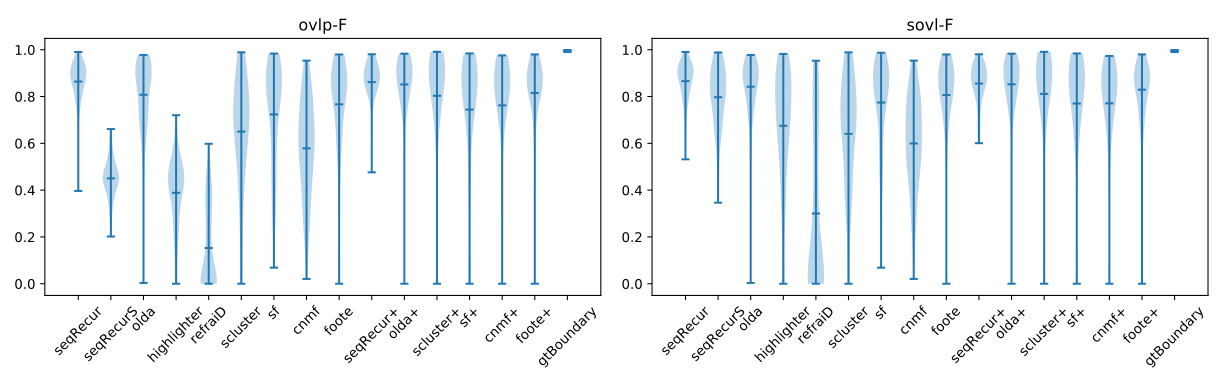

Source data for this figure (header and first rows):
, algo, ovlp-P, ovlp-R, ovlp-F, sovl-P, sovl-R, sovl-F, dtct-P, dtct-R, dtct-F
0, seqRecur, 0.8994, 0.8457, 0.8643, 0.8927, 0.8519, 0.8659, 0.4424, 0.5479, 0.4764
0, seqRecurS, 0.8347, 0.3169, 0.4504, 0.8151, 0.8306, 0.7974, 0.4875, 0.1702, 0.2504
0, highlighter, 0.7171, 0.2744, 0.3886, 0.7048, 0.6883, 0.6751, 0.3375, 0.1156, 0.1704
0, scluster, 0.6618, 0.743, 0.6503, 0.6403, 0.7509, 0.6405, 0.3902, 0.4704, 0.3962
0, sf, 0.7799, 0.7324, 0.7239, 0.7454, 0.8763, 0.7745, 0.6438, 0.5427, 0.5769
0, olda, 0.8415, 0.7958, 0.8076, 0.8212, 0.8932, 0.842, 0.6177, 0.5506, 0.5704
0, cnmf, 0.6139, 0.6266, 0.5788, 0.5926, 0.6874, 0.5996, 0.2465, 0.2815, 0.2431
0, foote, 0.8121, 0.7535, 0.7667, 0.7845, 0.8563, 0.8063, 0.5638, 0.4721, 0.5033
0, seqRecur+, 0.8932, 0.8507, 0.8618, 0.8758, 0.8548, 0.8558, 0.5163, 0.5406, 0.5224
0, scluster+, 0.8327, 0.803, 0.8032, 0.8005, 0.8585, 0.8114, 0.7427, 0.6323, 0.6691
0, sf+, 0.7811, 0.7459, 0.7442, 0.745, 0.8336, 0.7702, 0.6844, 0.5854, 0.6194
0, olda+, 0.843, 0.8755, 0.8518, 0.8127, 0.9231, 0.8523, 0.7125, 0.6308, 0.6586
0, cnmf+, 0.8142, 0.7558, 0.7622, 0.7797, 0.808, 0.7711, 0.5127, 0.4492, 0.4715
0, foote+, 0.8276, 0.8229, 0.8149, 0.7889, 0.9013, 0.8296, 0.6315, 0.5398, 0.5709
0, gtBoundary, 0.9958, 0.9954, 0.9956, 0.9958, 0.9954, 0.9956, 1.0, 1.0, 1.0
0, refraiD, 0.3106, 0.1035, 0.1527, 0.31, 0.3068, 0.3, 0.2125, 0.06708, 0.1013
